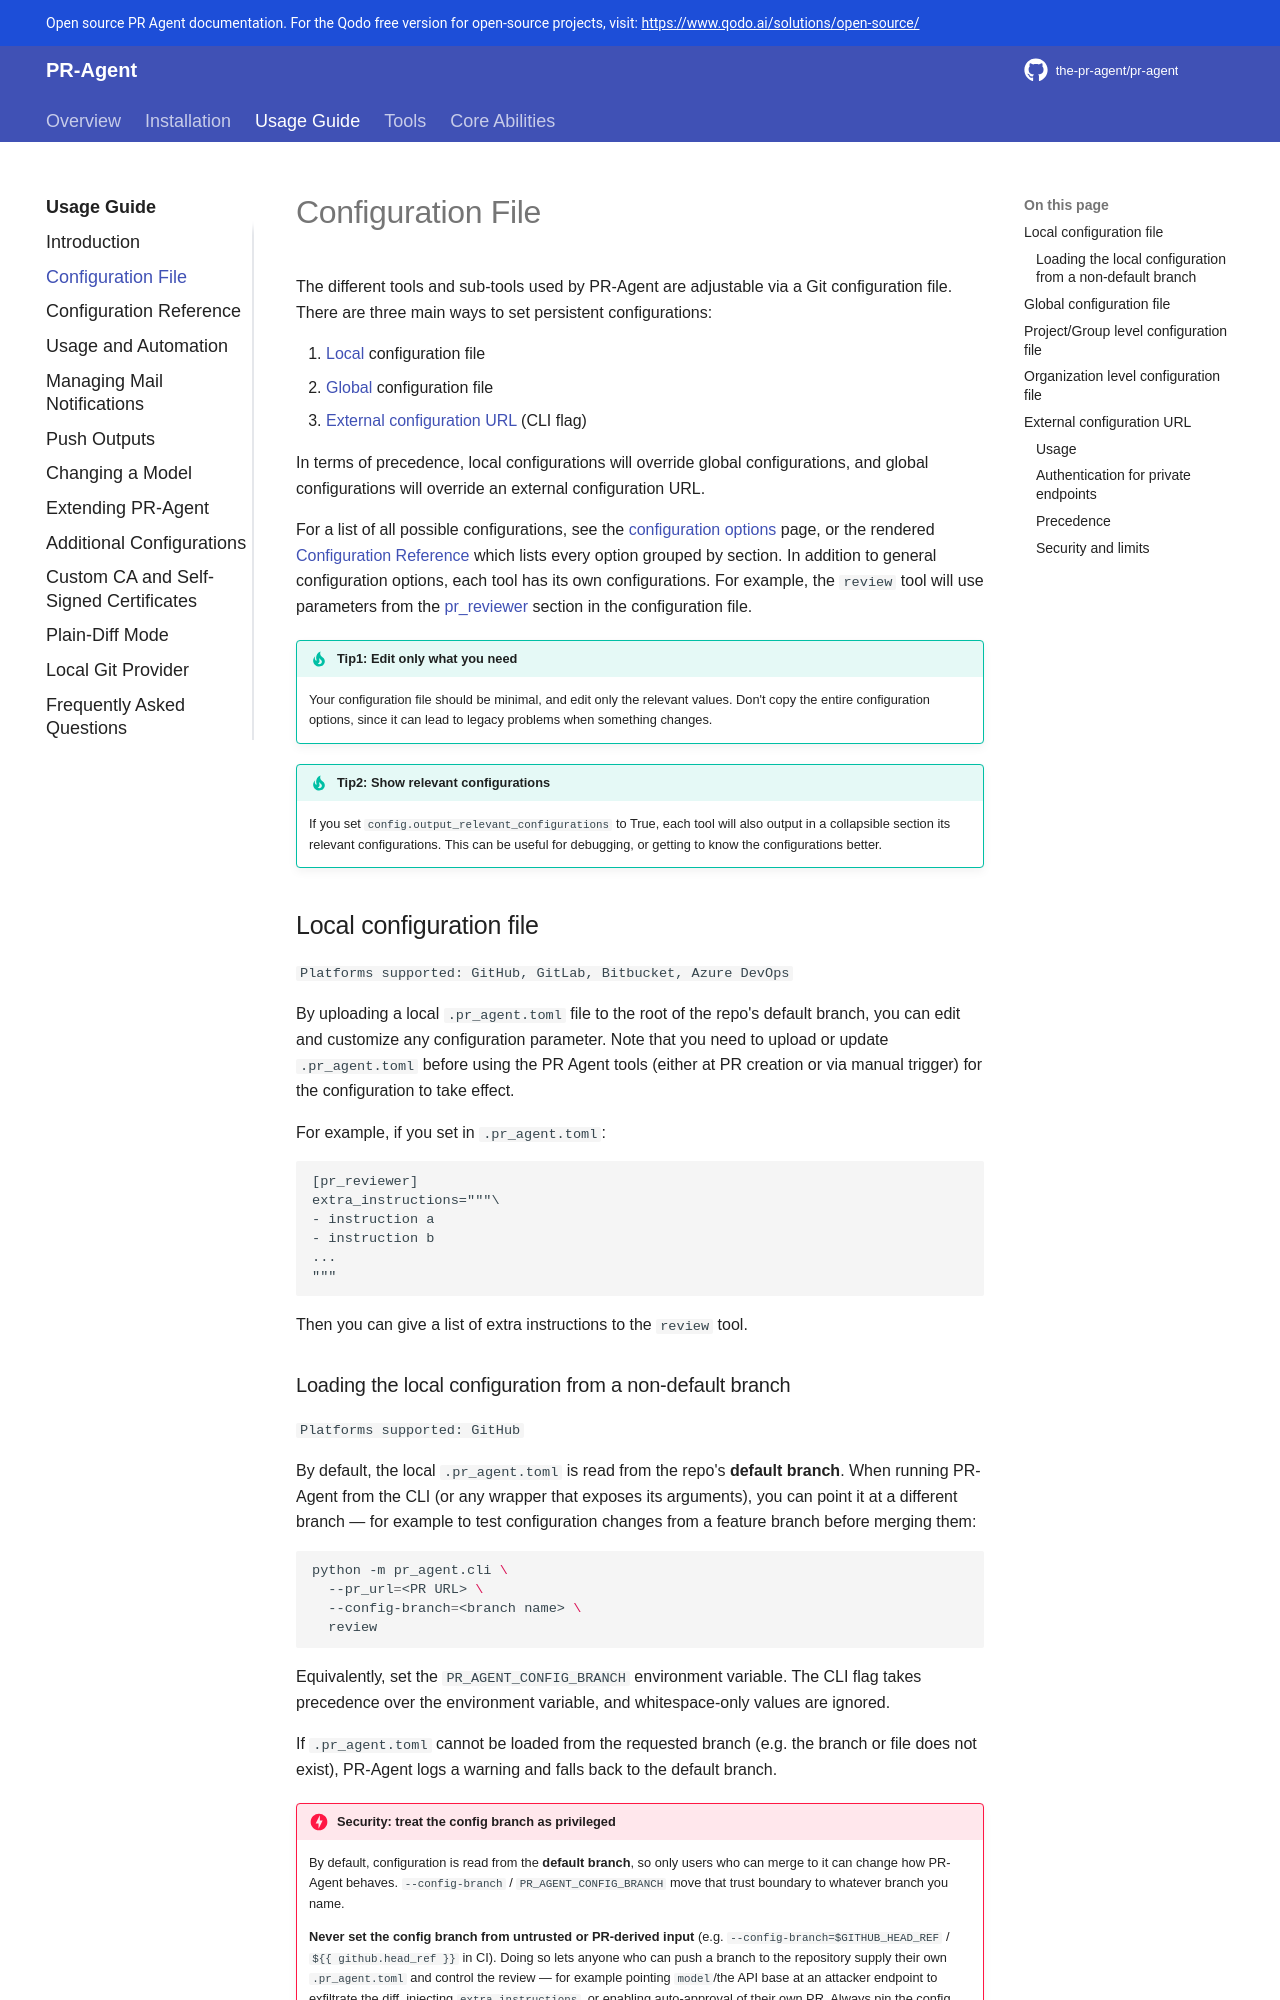

repository: Kagame11/CODEREVIEWER.AI · page: usage-guide/configuration_options/index.html · generator: mkdocs

The different tools and sub-tools used by PR-Agent are adjustable via a Git configuration file.
There are three main ways to set persistent configurations:

1. [Local](./configuration_options.md#local-configuration-file) configuration file
2. [Global](./configuration_options.md#global-configuration-file) configuration file
3. [External configuration URL](./configuration_options.md#external-configuration-url) (CLI flag)

In terms of precedence, local configurations will override global configurations, and global configurations will override an external configuration URL.


For a list of all possible configurations, see the [configuration options](https://github.com/the-pr-agent/pr-agent/blob/main/pr_agent/settings/configuration.toml) page, or the rendered [Configuration Reference](./configuration_reference.md) which lists every option grouped by section.
In addition to general configuration options, each tool has its own configurations. For example, the `review` tool will use parameters from the [pr_reviewer](https://github.com/the-pr-agent/pr-agent/blob/main/pr_agent/settings/configuration.toml) section in the configuration file.

!!! tip "Tip1: Edit only what you need"
    Your configuration file should be minimal, and edit only the relevant values. Don't copy the entire configuration options, since it can lead to legacy problems when something changes.
!!! tip "Tip2: Show relevant configurations"
    If you set `config.output_relevant_configurations` to True, each tool will also output in a collapsible section its relevant configurations. This can be useful for debugging, or getting to know the configurations better.



## Local configuration file

`Platforms supported: GitHub, GitLab, Bitbucket, Azure DevOps`

By uploading a local `.pr_agent.toml` file to the root of the repo's default branch, you can edit and customize any configuration parameter. Note that you need to upload or update `.pr_agent.toml` before using the PR Agent tools (either at PR creation or via manual trigger) for the configuration to take effect.

For example, if you set in `.pr_agent.toml`:

```
[pr_reviewer]
extra_instructions="""\
- instruction a
- instruction b
...
"""
```

Then you can give a list of extra instructions to the `review` tool.
